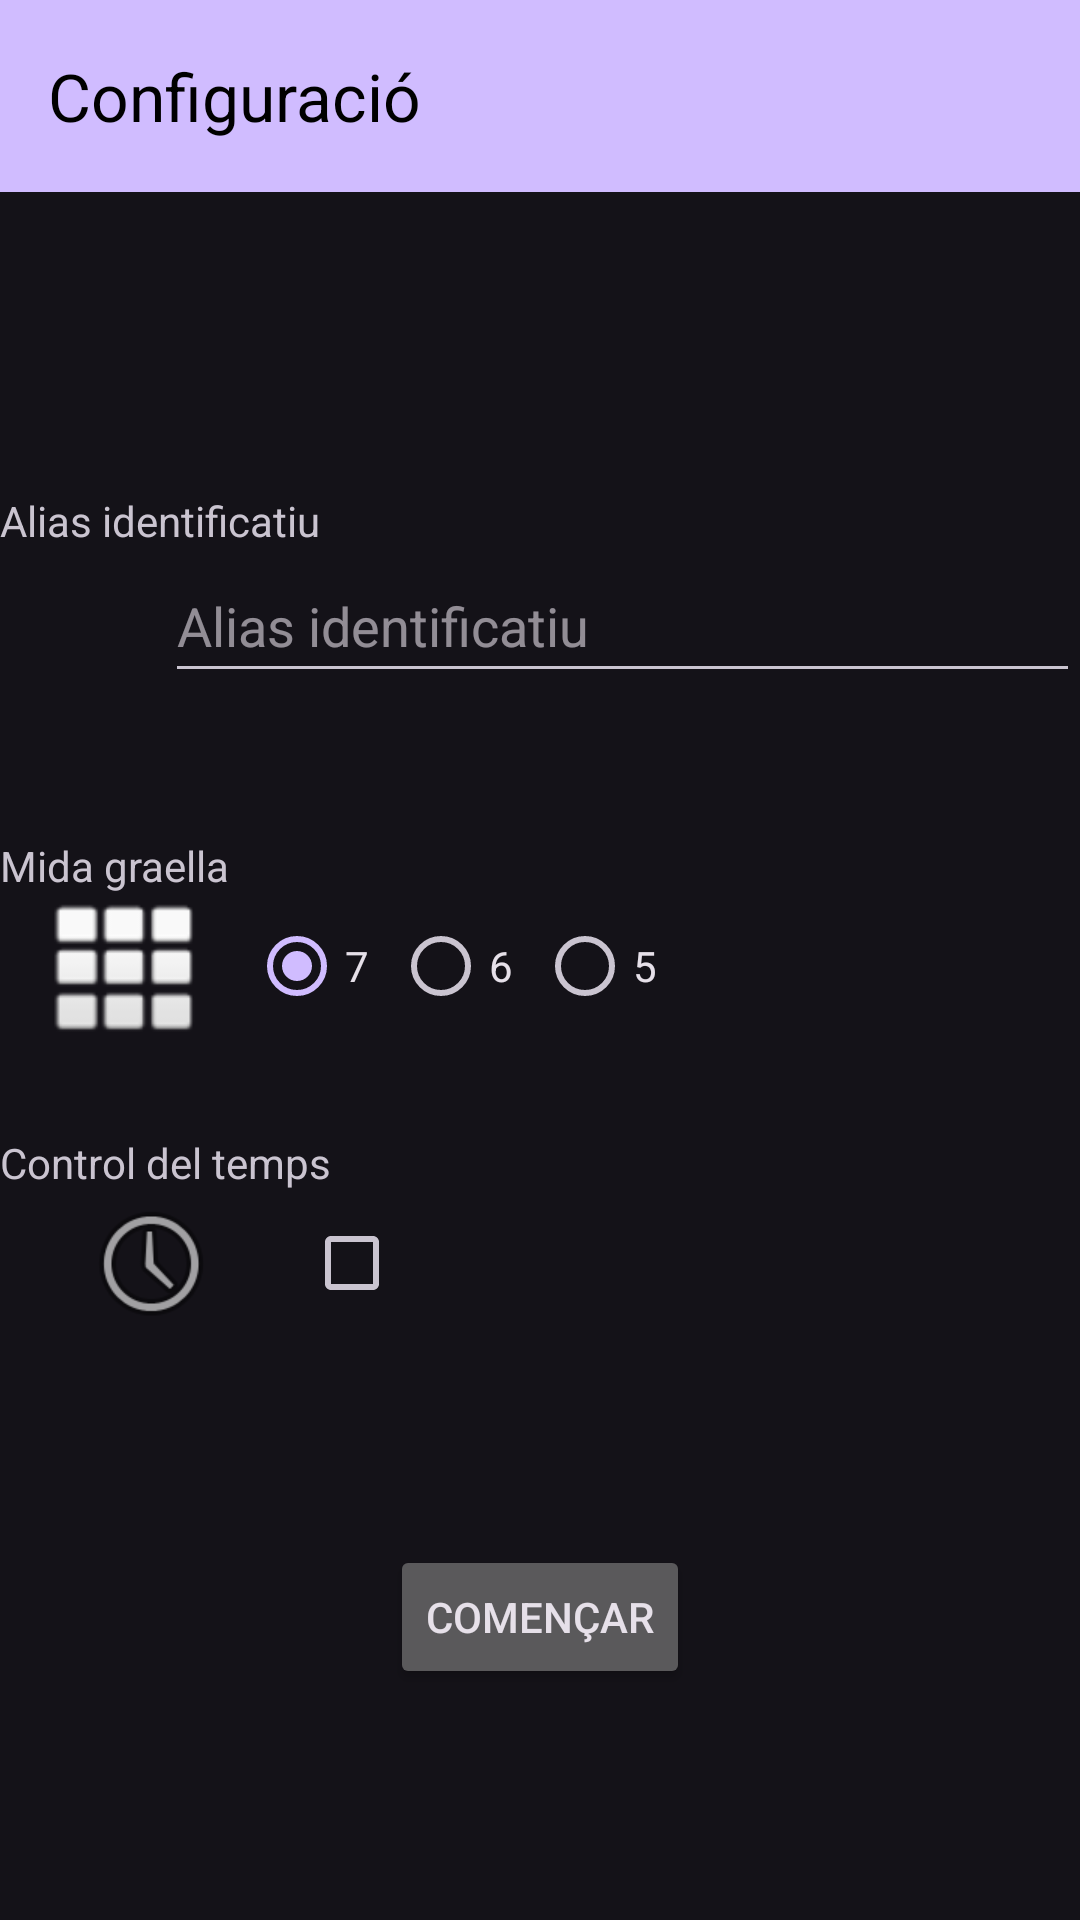

Write the Android layout XML for this screen, with the resource values it uses.
<!-- AndroidManifest.xml: application theme Theme.Material3.Dark.NoActionBar -->
<!-- res/layout/activity_configuracio.xml -->
<?xml version="1.0" encoding="utf-8"?>
<LinearLayout xmlns:android="http://schemas.android.com/apk/res/android"
    xmlns:app="http://schemas.android.com/apk/res-auto"
    xmlns:tools="http://schemas.android.com/tools"
    android:layout_width="match_parent"
    android:layout_height="match_parent"
    android:orientation="vertical"
    tools:context=".ConfiguracioActv">


    <androidx.appcompat.widget.Toolbar
        android:id="@+id/toolbar2"
        android:layout_width="match_parent"
        android:layout_height="wrap_content"
        android:background="?attr/colorPrimary"
        android:minHeight="?attr/actionBarSize"
        android:theme="?attr/actionBarTheme"
        app:title="Configuració"
        app:titleTextColor="#000000" />

    <Space
        android:layout_width="match_parent"
        android:layout_height="100dp" />

    <TextView
        android:id="@+id/aliasident"
        android:layout_width="wrap_content"
        android:layout_height="wrap_content"
        android:text="@string/Alias" />

    <LinearLayout
        android:layout_width="match_parent"
        android:layout_height="wrap_content"
        android:orientation="horizontal">

        <ImageView
            android:id="@+id/imageView2"
            android:layout_width="64dp"
            android:layout_height="64dp"
            android:layout_weight="1"
            tools:srcCompat="@android:drawable/ic_menu_myplaces" />

        <EditText
            android:id="@+id/alias"
            android:layout_width="305dp"
            android:layout_height="wrap_content"
            android:hint="@string/Alias"
            android:minWidth="32dp"
            android:minHeight="48dp" />

    </LinearLayout>

    <Space
        android:layout_width="match_parent"
        android:layout_height="32dp" />

    <TextView
        android:id="@+id/graella"
        android:layout_width="wrap_content"
        android:layout_height="wrap_content"
        android:text="@string/MidaGraella" />

    <LinearLayout
        android:layout_width="match_parent"
        android:layout_height="wrap_content"
        android:orientation="horizontal">

        <ImageView
            android:id="@+id/imageView4"
            android:layout_width="wrap_content"
            android:layout_height="match_parent"
            android:layout_weight="1"
            app:srcCompat="@android:drawable/ic_dialog_dialer"
            tools:ignore="ImageContrastCheck" />

        <RadioGroup
            android:id="@+id/mida"
            android:layout_width="226dp"
            android:layout_height="match_parent"
            android:layout_weight="1"
            android:orientation="horizontal">

            <RadioButton
                android:id="@+id/radioButton1"
                android:layout_width="wrap_content"
                android:layout_height="wrap_content"
                android:checked="true"
                android:text="@string/_7" />

            <RadioButton
                android:id="@+id/radioButton2"
                android:layout_width="wrap_content"
                android:layout_height="wrap_content"
                android:text="@string/_6" />

            <RadioButton
                android:id="@+id/radioButton3"
                android:layout_width="match_parent"
                android:layout_height="wrap_content"
                android:text="@string/_5" />

        </RadioGroup>

    </LinearLayout>

    <Space
        android:layout_width="match_parent"
        android:layout_height="32dp" />

    <TextView
        android:layout_width="match_parent"
        android:layout_height="wrap_content"
        android:text="@string/ControlTemps" />

    <LinearLayout
        android:layout_width="match_parent"
        android:layout_height="wrap_content"
        android:orientation="horizontal">

        <ImageView
            android:id="@+id/imageView5"
            android:layout_width="80dp"
            android:layout_height="match_parent"
            android:layout_weight="1"
            app:srcCompat="@android:drawable/ic_menu_recent_history" />

        <CheckBox
            android:id="@+id/controlTemps"
            android:layout_width="237dp"
            android:layout_height="wrap_content"
            android:layout_weight="1" />

    </LinearLayout>

    <LinearLayout
        android:layout_width="match_parent"
        android:layout_height="wrap_content"
        android:gravity="center"
        android:orientation="vertical">

        <Space
            android:layout_width="match_parent"
            android:layout_height="70dp" />

        <Button
            android:id="@+id/btSTART"
            android:layout_width="wrap_content"
            android:layout_height="wrap_content"
            android:layout_gravity="center"
            android:gravity="center|center_horizontal"
            android:text="@string/Començar" />
    </LinearLayout>

</LinearLayout>
<!-- resources referenced by this layout -->
<resources>
  <string name="Alias">Alias identificatiu</string>
  <string name="ControlTemps">Control del temps</string>
  <string name="MidaGraella">Mida graella</string>
  <string name="_5">5</string>
  <string name="_6">6</string>
  <string name="_7">7</string>
</resources>
